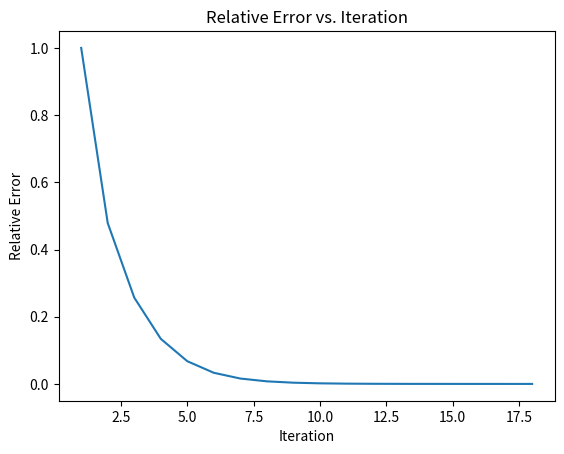

Here is the Python script that generated this plot:
import matplotlib.pyplot as plt
def v(t):
    return 50 + 8 * t - 5 * t**2

def false_position(func,x1, x2, tol=0.001, max_iter=100):
    relative_errors = []
    if func(x1) * func(x2) >= 0:
        raise ValueError("The function values must have opposite signs.")
    
    for i in range(max_iter):
        x3 = (x1 * func(x2) - x2 * func(x1)) / (func(x2) - func(x1))
        
        relative_error = abs((x3 - x1) / x3)
        relative_errors.append(relative_error)
        
        if abs(func(x3)) < tol:
            return x3,relative_errors
        
        if func(x1) * func(x3) < 0:
            x2 = x3
        else:
            x1 = x3
    
    raise ValueError("The method did not converge within the maximum number of iterations.")


root,relative_errors = false_position(v,0,10)
print("Root found:", root)
plt.plot(range(1, len(relative_errors) + 1), relative_errors)
plt.xlabel("Iteration")
plt.ylabel("Relative Error")
plt.title("Relative Error vs. Iteration")
plt.show()

